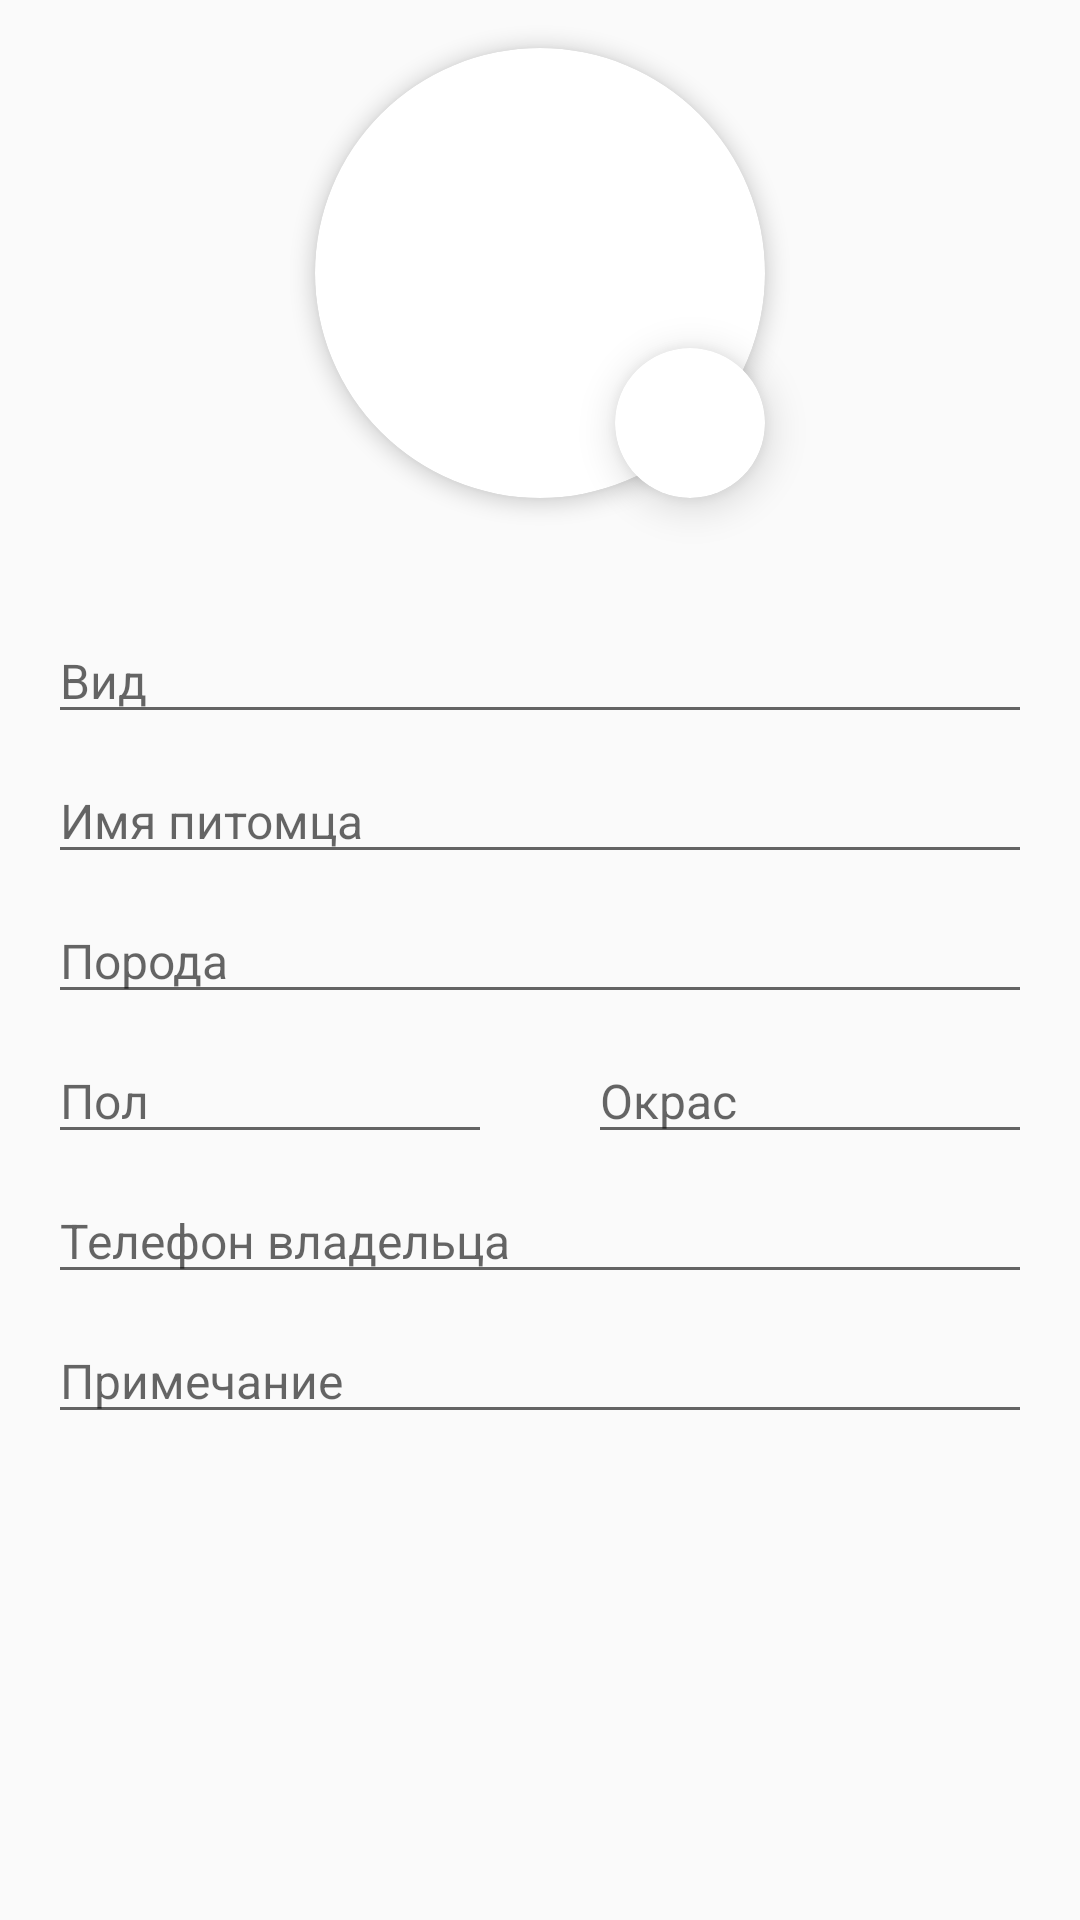

Android layout source for this screen:
<!-- AndroidManifest.xml: application theme MainThemeLight -->
<!-- res/layout/edit_layout.xml -->
<?xml version="1.0" encoding="utf-8"?>
<androidx.constraintlayout.widget.ConstraintLayout xmlns:android="http://schemas.android.com/apk/res/android"
    xmlns:app="http://schemas.android.com/apk/res-auto"
    xmlns:tools="http://schemas.android.com/tools"
    android:layout_width="match_parent"
    android:layout_height="match_parent"
    android:orientation="vertical">


    <androidx.cardview.widget.CardView
        android:id="@+id/add_photo_card_button"
        android:layout_width="50dp"
        android:layout_height="50dp"
        android:clickable="true"
        android:foreground="?attr/selectableItemBackground"
        app:cardBackgroundColor="@null"
        app:cardCornerRadius="40dp"
        app:cardElevation="8dp"
        app:layout_constraintBottom_toBottomOf="@+id/avatar_card"
        app:layout_constraintEnd_toEndOf="@+id/avatar_card"
        tools:ignore="SpeakableTextPresentCheck">

        <ImageView
            android:id="@+id/imageView5"
            android:layout_width="wrap_content"
            android:layout_height="wrap_content"
            android:background="@null"
            app:srcCompat="@drawable/addaphoto" />
    </androidx.cardview.widget.CardView>

    <androidx.cardview.widget.CardView
        android:id="@+id/avatar_card"
        android:layout_width="150dp"
        android:layout_height="150dp"
        android:layout_gravity="center"
        android:layout_margin="16dp"
        android:layout_marginTop="16dp"
        app:cardCornerRadius="80dp"
        app:cardElevation="4dp"
        app:layout_constraintEnd_toEndOf="parent"
        app:layout_constraintStart_toStartOf="parent"
        app:layout_constraintTop_toTopOf="parent">

        <ImageView
            android:id="@+id/image_avatar"
            android:layout_width="wrap_content"
            android:layout_height="wrap_content"
            android:padding="8dp"
            android:scaleType="fitCenter"
            app:srcCompat="@drawable/logovet" />
    </androidx.cardview.widget.CardView>


    <LinearLayout
        android:layout_width="match_parent"
        android:layout_height="0dp"
        android:layout_marginTop="32dp"
        android:orientation="vertical"
        app:layout_constraintBottom_toBottomOf="parent"
        app:layout_constraintEnd_toEndOf="parent"
        app:layout_constraintStart_toStartOf="parent"
        app:layout_constraintTop_toBottomOf="@+id/avatar_card">

        <com.google.android.material.textfield.TextInputEditText
            android:id="@+id/text_input_pet_kind"
            style="@style/EditTextMain"
            android:hint="@string/kind" />

        <com.google.android.material.textfield.TextInputEditText
            android:id="@+id/text_input_pet_name"
            style="@style/EditTextMain"
            android:hint="@string/name_pet" />

        <com.google.android.material.textfield.TextInputEditText
            android:id="@+id/text_input_pet_breed"
            style="@style/EditTextMain"
            android:hint="@string/breed" />

        <LinearLayout
            android:layout_width="match_parent"
            android:layout_height="wrap_content"
            android:orientation="horizontal">

            <com.google.android.material.textfield.TextInputEditText
                android:id="@+id/text_input_pet_gender"
                style="@style/EditTextMain"
                android:layout_weight="1"
                android:hint="@string/gender" />

            <com.google.android.material.textfield.TextInputEditText
                android:id="@+id/text_input_pet_color"
                style="@style/EditTextMain"
                android:layout_weight="1"
                android:hint="@string/color_pet" />

        </LinearLayout>

        <com.google.android.material.textfield.TextInputEditText
            android:id="@+id/text_input_pet_ownerphone"
            style="@style/EditTextMain"
            android:hint="@string/phone_owner" />

        <com.google.android.material.textfield.TextInputEditText
            android:id="@+id/text_input_pet_comment"
            style="@style/EditTextMain"
            android:hint="@string/note" />
    </LinearLayout>

</androidx.constraintlayout.widget.ConstraintLayout>
<!-- resources referenced by this layout -->
<resources>
  <string name="breed">Порода</string>
  <string name="color_pet">Окрас</string>
  <string name="gender">Пол</string>
  <string name="kind">Вид</string>
  <string name="name_pet">Имя питомца</string>
  <string name="note">Примечание</string>
  <string name="phone_owner">Телефон владельца</string>
  <style name="EditTextMain" parent="ThemeOverlay.Material3.TextInputEditText">
          <item name="android:layout_width">match_parent</item>
          <item name="android:layout_height">wrap_content</item>
          <item name="android:layout_marginStart">16dp</item>
          <item name="android:textSize">16sp</item>
          <item name="android:layout_marginTop">8dp</item>
          <item name="android:layout_marginEnd">16dp</item>
      </style>
  
  
  
  
  
  // texts
  <style name="MainThemeLight" parent="Theme.AppCompat.Light.NoActionBar">
          <item name="android:statusBarColor">@color/primary</item>
  
      </style>
  
  
  //buttons
  <color name="primary">#2FAC65</color>
</resources>
